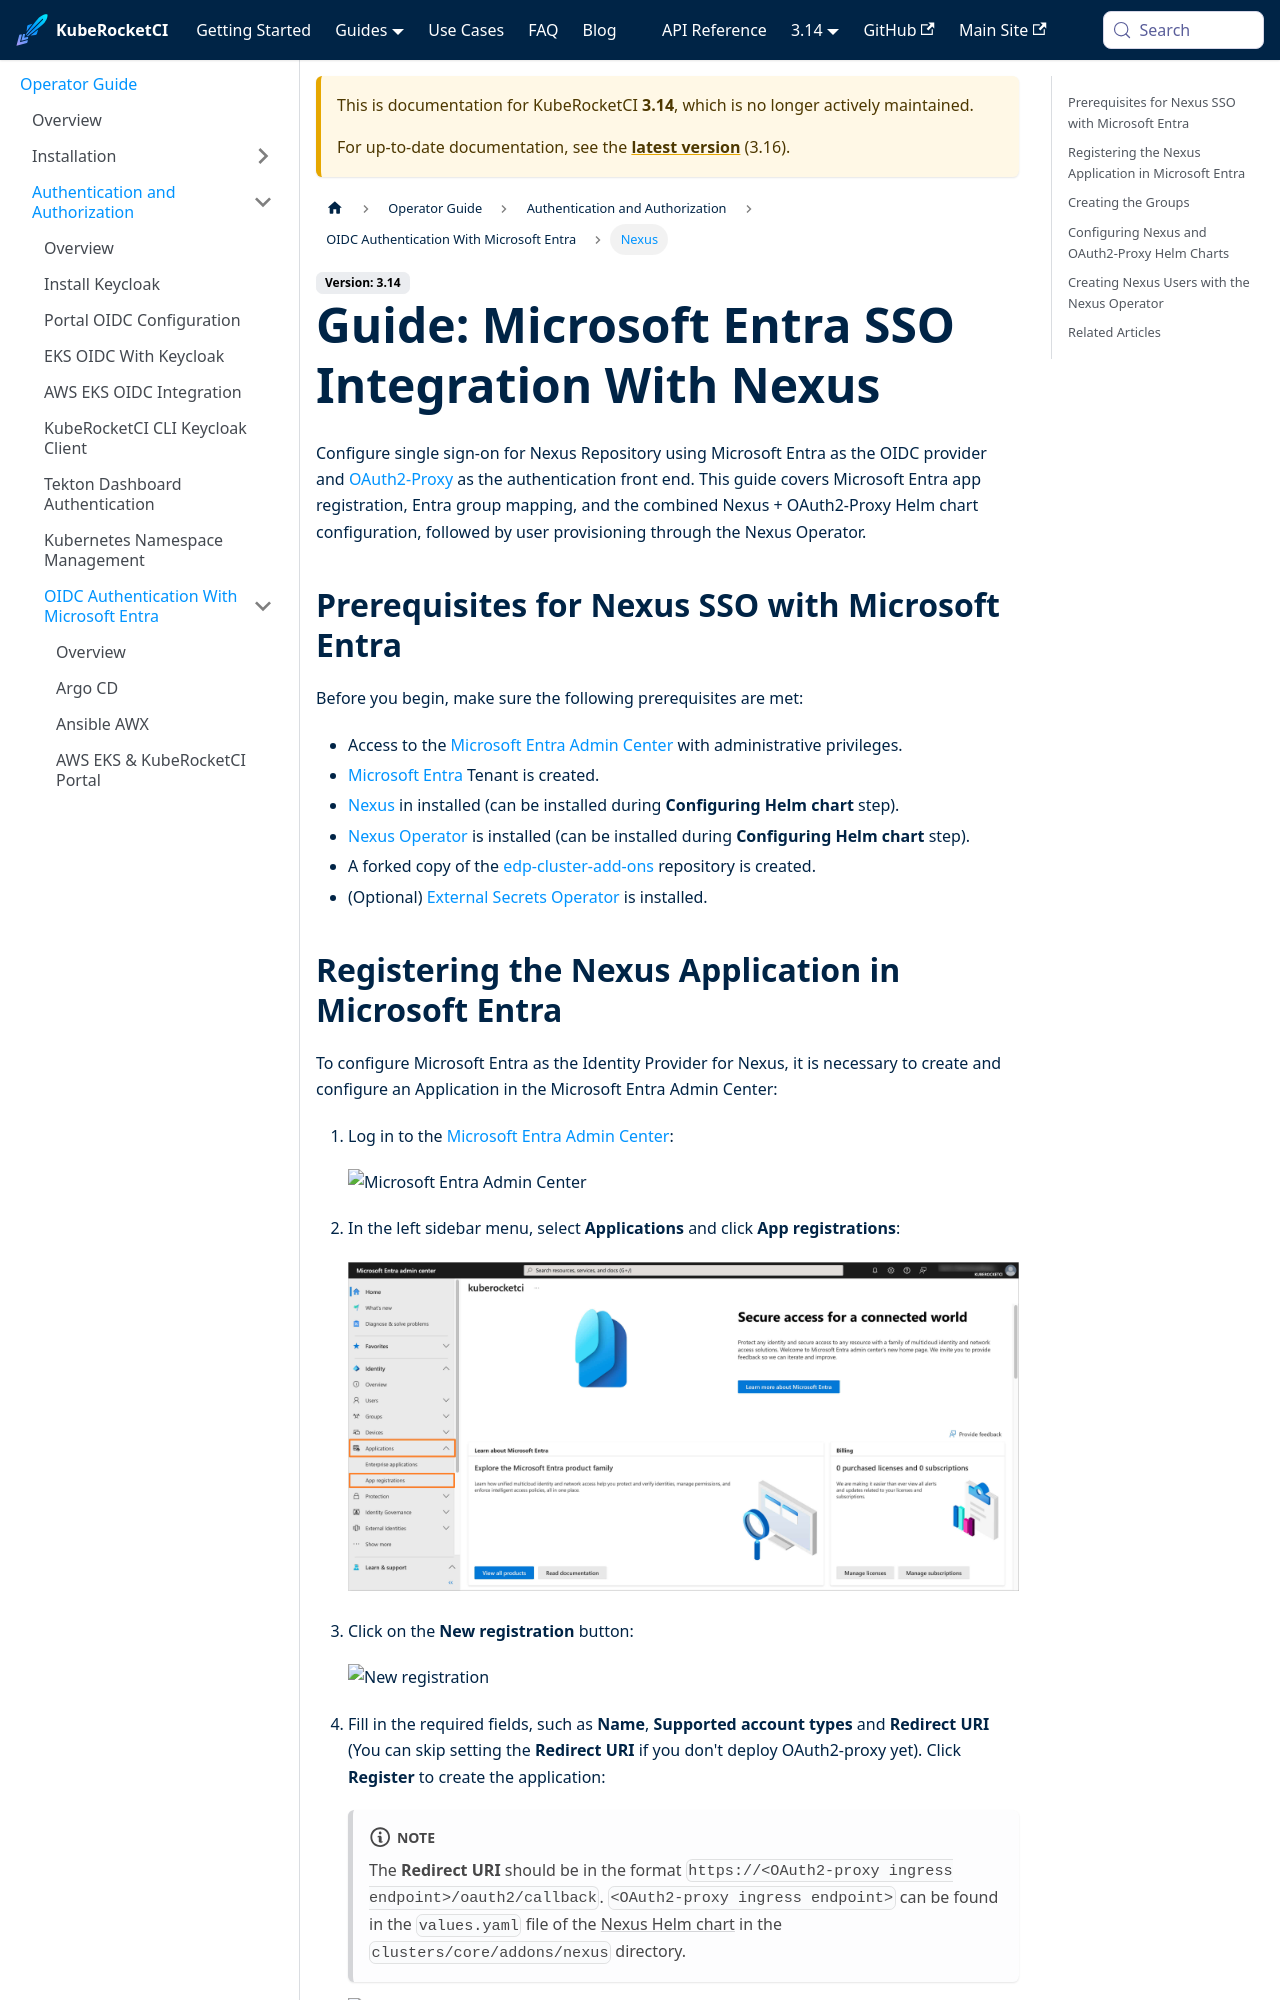

repository: KubeRocketCI/docs · page: docs/3.14/operator-guide/microsoft-entra/nexus-authentication.html · generator: docusaurus

---

title: "Nexus SSO With Microsoft Entra OIDC"
description: "Configure Nexus Repository SSO via Microsoft Entra OIDC and OAuth2-Proxy: app registration, groups, and Helm chart setup guide."
sidebar_label: "Nexus"

---
<!-- markdownlint-disable MD025 -->

# Guide: Microsoft Entra SSO Integration With Nexus

<head>
  <link rel="canonical" href="https://docs.kuberocketci.io/docs/operator-guide/microsoft-entra/nexus-authentication" />
</head>

Configure single sign-on for Nexus Repository using Microsoft Entra as the OIDC provider and [OAuth2-Proxy](./oauth2-proxy-authentication.md) as the authentication front end. This guide covers Microsoft Entra app registration, Entra group mapping, and the combined Nexus + OAuth2-Proxy Helm chart configuration, followed by user provisioning through the Nexus Operator.

## Prerequisites for Nexus SSO with Microsoft Entra

Before you begin, make sure the following prerequisites are met:

- Access to the [Microsoft Entra Admin Center](https://entra.microsoft.com/) with administrative privileges.
- [Microsoft Entra](https://learn.microsoft.com/en-us/entra/fundamentals/create-new-tenant) Tenant is created.
- [Nexus](https://github.com/epam/edp-cluster-add-ons/tree/0a1bd78c52899294ef7e17bfae5d3e6477206109/clusters/core/addons/nexus) in installed (can be installed during **Configuring Helm chart** step).
- [Nexus Operator](https://github.com/epam/edp-cluster-add-ons/tree/main/clusters/core/addons/nexus-operator) is installed (can be installed during **Configuring Helm chart** step).
- A forked copy of the [edp-cluster-add-ons](https://github.com/epam/edp-cluster-add-ons) repository is created.
- (Optional) [External Secrets Operator](../secrets-management/install-external-secrets-operator.md) is installed.
